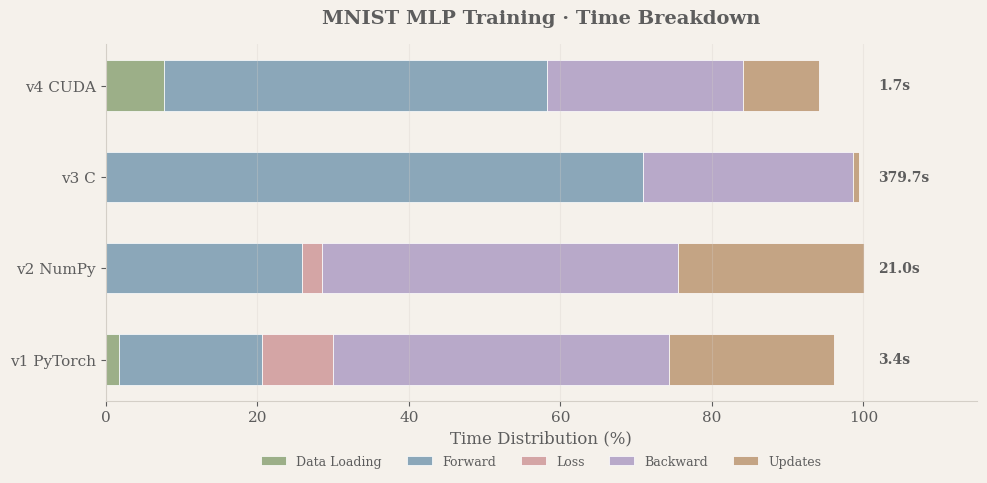

Write the Python code that produced this figure. (Note: this script raises an exception after producing the figure.)
"""
Timing Breakdown Visualization for MNIST in CUDA
Morandi vintage color palette with clean, spacious design.
"""
import matplotlib.pyplot as plt
import numpy as np

# ============ Morandi Color Palette ============
MORANDI = {
    'bg': '#F5F1EB',           # Warm cream background
    'text': '#5D5D5D',         # Soft gray text
    'grid': '#D4CFC7',         # Muted grid
    'sage': '#9CAF88',         # Sage green
    'dusty_blue': '#8BA7B9',   # Dusty blue
    'terracotta': '#C4A484',   # Terracotta/tan
    'mauve': '#B8A9C9',        # Soft mauve
    'blush': '#D4A5A5',        # Dusty rose
}

colors = [MORANDI['sage'], MORANDI['dusty_blue'], MORANDI['blush'], 
          MORANDI['mauve'], MORANDI['terracotta']]

# Set global style
plt.rcParams.update({
    'font.family': 'serif',
    'font.size': 11,
    'axes.facecolor': MORANDI['bg'],
    'figure.facecolor': MORANDI['bg'],
    'axes.edgecolor': MORANDI['grid'],
    'axes.labelcolor': MORANDI['text'],
    'xtick.color': MORANDI['text'],
    'ytick.color': MORANDI['text'],
    'text.color': MORANDI['text'],
    'axes.spines.top': False,
    'axes.spines.right': False,
})

# Data
versions = ['v1 PyTorch', 'v2 NumPy', 'v3 C', 'v4 CUDA']
totals = [3.4, 21.0, 379.7, 1.7]

data = {
    'Data Loading': [0.06, 0.02, 0.00, 0.13],
    'Forward': [0.64, 5.42, 269.2, 0.86],
    'Loss': [0.32, 0.55, 0.00, 0.00],
    'Backward': [1.51, 9.87, 105.2, 0.44],
    'Updates': [0.74, 5.15, 3.04, 0.17],
}

# ============ Figure 1: Percentage Breakdown (Horizontal) ============
fig, ax = plt.subplots(figsize=(10, 5))

# Convert to percentages
percentages = {k: [v / t * 100 for v, t in zip(vals, totals)] for k, vals in data.items()}

y = np.arange(len(versions))
height = 0.55
left = np.zeros(len(versions))

for i, (label, values) in enumerate(percentages.items()):
    bars = ax.barh(y, values, height, left=left, label=label, color=colors[i], edgecolor='white', linewidth=0.5)
    left += np.array(values)

# Add time labels on right
for i, (v, t) in enumerate(zip(versions, totals)):
    ax.text(102, i, f'{t}s', va='center', ha='left', fontsize=10, fontweight='bold', color=MORANDI['text'])

ax.set_xlim(0, 115)
ax.set_xlabel('Time Distribution (%)', fontsize=12)
ax.set_yticks(y)
ax.set_yticklabels(versions, fontsize=11)
ax.legend(loc='upper center', bbox_to_anchor=(0.5, -0.12), ncol=5, frameon=False, fontsize=9)
ax.set_title('MNIST MLP Training · Time Breakdown', fontsize=14, fontweight='bold', pad=15)
ax.grid(axis='x', alpha=0.3, color=MORANDI['grid'])

plt.tight_layout()
plt.savefig('../assets/timing_analysis.png', dpi=150, bbox_inches='tight', facecolor=MORANDI['bg'])
print("Saved: timing_analysis.png")

# ============ Figure 2: Version Progression Flowchart ============
fig2, ax2 = plt.subplots(figsize=(12, 6))
ax2.set_xlim(0, 10)
ax2.set_ylim(0, 6)
ax2.axis('off')

# Version data
flow_data = [
    {'name': 'v1.py', 'tech': 'PyTorch', 'time': '3.4s', 'speedup': '112×', 'color': MORANDI['dusty_blue']},
    {'name': 'v2.py', 'tech': 'NumPy', 'time': '21.0s', 'speedup': '18×', 'color': MORANDI['sage']},
    {'name': 'v3.c', 'tech': 'C CPU', 'time': '379.7s', 'speedup': '1× (base)', 'color': MORANDI['terracotta']},
    {'name': 'v4.cu', 'tech': 'CUDA', 'time': '1.7s', 'speedup': '223×', 'color': MORANDI['blush']},
]

# Box positions
x_positions = [1.2, 3.6, 6.0, 8.4]
y_center = 3.0
box_w, box_h = 1.8, 2.2

# Draw boxes and content
for i, (x, d) in enumerate(zip(x_positions, flow_data)):
    # Box
    rect = plt.Rectangle((x - box_w/2, y_center - box_h/2), box_w, box_h,
                          facecolor=d['color'], edgecolor='white', linewidth=2, 
                          alpha=0.85, zorder=2)
    ax2.add_patch(rect)
    
    # Version name
    ax2.text(x, y_center + 0.6, d['name'], ha='center', va='center', 
             fontsize=13, fontweight='bold', color='white', zorder=3)
    # Tech
    ax2.text(x, y_center + 0.15, d['tech'], ha='center', va='center', 
             fontsize=11, color='white', alpha=0.9, zorder=3)
    # Time
    ax2.text(x, y_center - 0.35, d['time'], ha='center', va='center', 
             fontsize=14, fontweight='bold', color='white', zorder=3)
    # Speedup
    ax2.text(x, y_center - 0.8, d['speedup'], ha='center', va='center', 
             fontsize=10, color='white', alpha=0.85, zorder=3)

# Draw arrows between boxes
arrow_style = dict(arrowstyle='->', color=MORANDI['text'], lw=2, mutation_scale=15)
for i in range(len(x_positions) - 1):
    x_start = x_positions[i] + box_w/2 + 0.05
    x_end = x_positions[i+1] - box_w/2 - 0.05
    ax2.annotate('', xy=(x_end, y_center), xytext=(x_start, y_center),
                 arrowprops=arrow_style, zorder=1)

# Labels below arrows
transitions = [
    ('Remove\nautograd', 1),
    ('Remove\nBLAS', 2),
    ('GPU\nparallel', 3),
]
for label, idx in transitions:
    x_mid = (x_positions[idx-1] + x_positions[idx]) / 2
    ax2.text(x_mid, y_center - 1.6, label, ha='center', va='top', 
             fontsize=9, color=MORANDI['text'], alpha=0.8)

# Title
ax2.text(5, 5.4, 'Version Progression · MNIST MLP Training', 
         ha='center', va='center', fontsize=14, fontweight='bold', color=MORANDI['text'])

# Subtitle
ax2.text(5, 4.9, '784 → 1024 → 10  |  10 epochs  |  batch 32', 
         ha='center', va='center', fontsize=10, color=MORANDI['text'], alpha=0.7)

plt.tight_layout()
plt.savefig('./assets/speedup_comparison.png', dpi=150, bbox_inches='tight', facecolor=MORANDI['bg'])
print("Saved: speedup_comparison.png")

